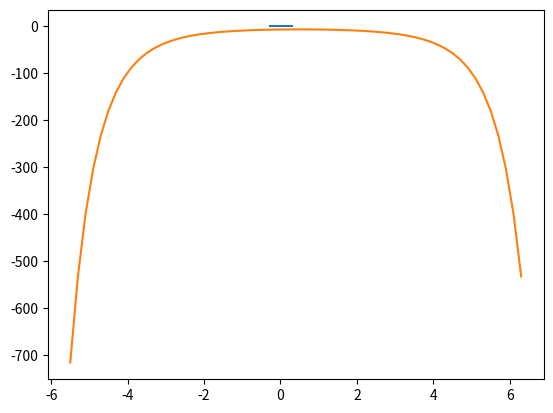

Python code for this plot:
import numpy as np
import pandas as pd
import math
import matplotlib.pyplot as plt

def g(x,sigma):
	return float(1/(sigma* math.sqrt(2*math.pi)*math.exp(-(x**2)/(2*sigma**2))))



if __name__ == '__main__':
	df = pd.DataFrame()

	x = [i/100 for i in range(-30,30)]
	#s = [(.5+i/40) for i in range(40)]
	s = [i/5+.5 for i in range(-30,30)]
	# domain = []
	# for x in range (10,50):
	#
	# 	for s in range(10):
	#
	# 		domain.append([x/10,(.5+s/10)])

	# df['d'] = domain
	# df['y'] = df.apply(lambda x: g(x.d[0], x.d[1]))
	# df['x'] = df.apply(lambda x: x.d[0])
	# df['s'] = df.apply(lambda x: x.d[1])



	df['x'] = x
	df['s'] = s
	#df['s'] = -df['x']


	df['yx'] = df.apply(lambda x: g(x.x,1),axis=1)
	df['dyx'] = df['yx'] - df['yx'].shift()
	df['ddyx'] = df['dyx'] - df['dyx'].shift()
	#df['ddyx'] = df.apply(lambda x: x.ddyx/x.s, axis=1)

	df['dys'] = 0
	for ss in s:
		#print(ss)
		df['ys'] = df.apply(lambda x: g(x.x,ss),axis=1)
		df['dys'] = df['ys'] - df['dys']
	#df['dys'] = df.apply(lambda x: x.dys / x.s, axis=1)


	plt.plot(x,df['ddyx'])
	plt.show()

	plt.plot(s,df['dys'])
	plt.show()

